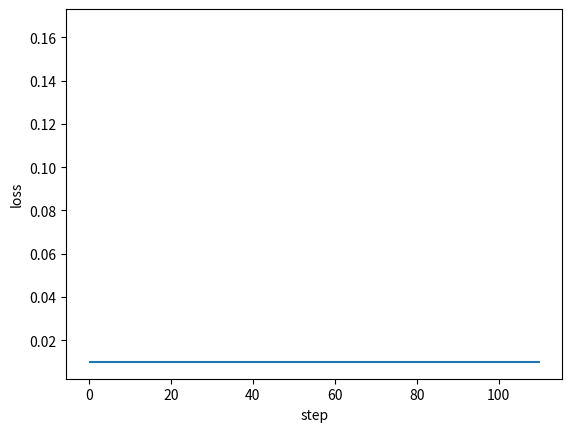

Recreate this plot in Python. (Note: this script raises an exception after producing the figure.)
#!/usr/bin/python

"""

A Framework of Back Propagation Neural Network（BP） model

Easy to use:
    * add many layers as you want ！！！
    * clearly see how the loss decreasing
Easy to expand:
    * more activation functions
    * more loss functions
    * more optimization method

[redacted]
[redacted]
Date: 2017.11.23

"""
import numpy as np
from matplotlib import pyplot as plt


def sigmoid(x):
    return 1 / (1 + np.exp(-1 * x))


class DenseLayer:
    """
    Layers of BP neural network
    """

    def __init__(
        self, units, activation=None, learning_rate=None, is_input_layer=False
    ):
        """
        common connected layer of bp network
        :param units: numbers of neural units
        :param activation: activation function
        :param learning_rate: learning rate for paras
        :param is_input_layer: whether it is input layer or not
        """
        self.units = units
        self.weight = None
        self.bias = None
        self.activation = activation
        if learning_rate is None:
            learning_rate = 0.3
        self.learn_rate = learning_rate
        self.is_input_layer = is_input_layer

    def initializer(self, back_units):
        self.weight = np.asmatrix(np.random.normal(0, 0.5, (self.units, back_units)))
        self.bias = np.asmatrix(np.random.normal(0, 0.5, self.units)).T
        if self.activation is None:
            self.activation = sigmoid

    def cal_gradient(self):
        # activation function may be sigmoid or linear
        if self.activation == sigmoid:
            gradient_mat = np.dot(self.output, (1 - self.output).T)
            gradient_activation = np.diag(np.diag(gradient_mat))
        else:
            gradient_activation = 1
        return gradient_activation

    def forward_propagation(self, xdata):
        self.xdata = xdata
        if self.is_input_layer:
            # input layer
            self.wx_plus_b = xdata
            self.output = xdata
            return xdata
        else:
            self.wx_plus_b = np.dot(self.weight, self.xdata) - self.bias
            self.output = self.activation(self.wx_plus_b)
            return self.output

    def back_propagation(self, gradient):
        gradient_activation = self.cal_gradient()  # i * i 维
        gradient = np.asmatrix(np.dot(gradient.T, gradient_activation))

        self._gradient_weight = np.asmatrix(self.xdata)
        self._gradient_bias = -1
        self._gradient_x = self.weight

        self.gradient_weight = np.dot(gradient.T, self._gradient_weight.T)
        self.gradient_bias = gradient * self._gradient_bias
        self.gradient = np.dot(gradient, self._gradient_x).T
        # upgrade: the Negative gradient direction
        self.weight = self.weight - self.learn_rate * self.gradient_weight
        self.bias = self.bias - self.learn_rate * self.gradient_bias.T
        # updates the weights and bias according to learning rate (0.3 if undefined)
        return self.gradient


class BPNN:
    """
    Back Propagation Neural Network model
    """

    def __init__(self):
        self.layers = []
        self.train_mse = []
        self.fig_loss = plt.figure()
        self.ax_loss = self.fig_loss.add_subplot(1, 1, 1)

    def add_layer(self, layer):
        self.layers.append(layer)

    def build(self):
        for i, layer in enumerate(self.layers[:]):
            if i < 1:
                layer.is_input_layer = True
            else:
                layer.initializer(self.layers[i - 1].units)

    def summary(self):
        for i, layer in enumerate(self.layers[:]):
            print(f"------- layer {i} -------")
            print("weight.shape ", np.shape(layer.weight))
            print("bias.shape ", np.shape(layer.bias))

    def train(self, xdata, ydata, train_round, accuracy):
        self.train_round = train_round
        self.accuracy = accuracy

        self.ax_loss.hlines(self.accuracy, 0, self.train_round * 1.1)

        x_shape = np.shape(xdata)
        for _ in range(train_round):
            all_loss = 0
            for row in range(x_shape[0]):
                _xdata = np.asmatrix(xdata[row, :]).T
                _ydata = np.asmatrix(ydata[row, :]).T

                # forward propagation
                for layer in self.layers:
                    _xdata = layer.forward_propagation(_xdata)

                loss, gradient = self.cal_loss(_ydata, _xdata)
                all_loss = all_loss + loss

                # back propagation: the input_layer does not upgrade
                for layer in self.layers[:0:-1]:
                    gradient = layer.back_propagation(gradient)

            mse = all_loss / x_shape[0]
            self.train_mse.append(mse)

            self.plot_loss()

            if mse < self.accuracy:
                print("----达到精度----")
                return mse

    def cal_loss(self, ydata, ydata_):
        self.loss = np.sum(np.power((ydata - ydata_), 2))
        self.loss_gradient = 2 * (ydata_ - ydata)
        # vector (shape is the same as _ydata.shape)
        return self.loss, self.loss_gradient

    def plot_loss(self):
        if self.ax_loss.lines:
            self.ax_loss.lines.remove(self.ax_loss.lines[0])
        self.ax_loss.plot(self.train_mse, "r-")
        plt.ion()
        plt.xlabel("step")
        plt.ylabel("loss")
        plt.show()
        plt.pause(0.1)


def example():
    x = np.random.randn(10, 10)
    y = np.asarray(
        [
            [0.8, 0.4],
            [0.4, 0.3],
            [0.34, 0.45],
            [0.67, 0.32],
            [0.88, 0.67],
            [0.78, 0.77],
            [0.55, 0.66],
            [0.55, 0.43],
            [0.54, 0.1],
            [0.1, 0.5],
        ]
    )
    model = BPNN()
    for i in (10, 20, 30, 2):
        model.add_layer(DenseLayer(i))
    model.build()
    model.summary()
    model.train(xdata=x, ydata=y, train_round=100, accuracy=0.01)


if __name__ == "__main__":
    example()
